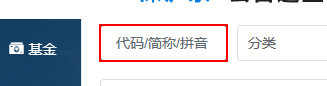
Workflow: 查询年报

Step 1: type [CompanyCode] into the text box in window '巨潮资讯网' (msedge.exe)

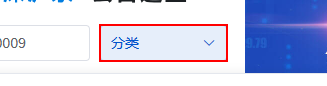
Step 2: click on the button in window '巨潮资讯网' (msedge.exe)

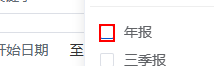
Step 3: check the element in window '巨潮资讯网' (msedge.exe)

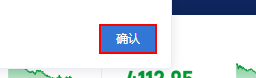
Step 4: click on the button '确认' in window '巨潮资讯网' (msedge.exe)

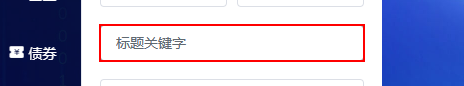
Step 5: type "年报" into the text box in window '巨潮资讯网' (msedge.exe)

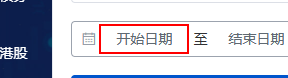
Step 6: click on the text box in window '巨潮资讯网' (msedge.exe)

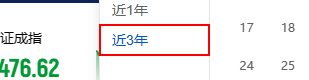
Step 7: click on the button '近3年' in window '巨潮资讯网' (msedge.exe)

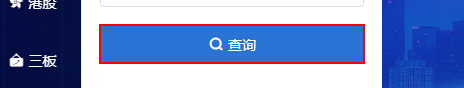
Step 8: click on the button '查询' in window '巨潮资讯网' (msedge.exe)

Step 9: 使用应用程序/浏览器 (no picture)

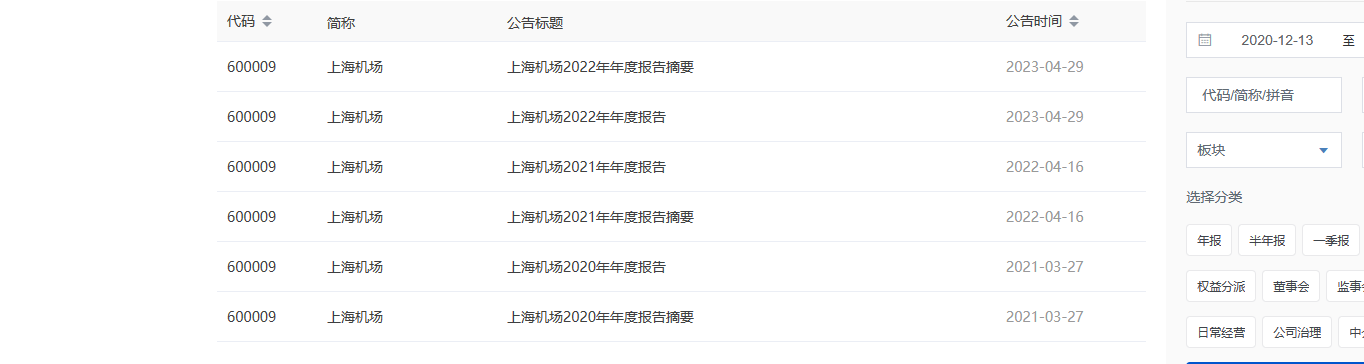
Step 10: get-text from the table in window '巨潮资讯网' (msedge.exe)
